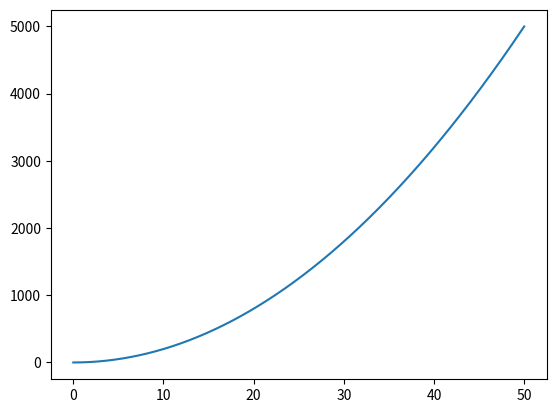

Write Python code to recreate this figure.

import matplotlib.pyplot as plt
import numpy as np

def f(x):
    return 2*x**2;

p2_delta = 0.0001

x = np.arange(0,50,0.001)
y = f(x)

plt.plot(x,y)


plt.show()


